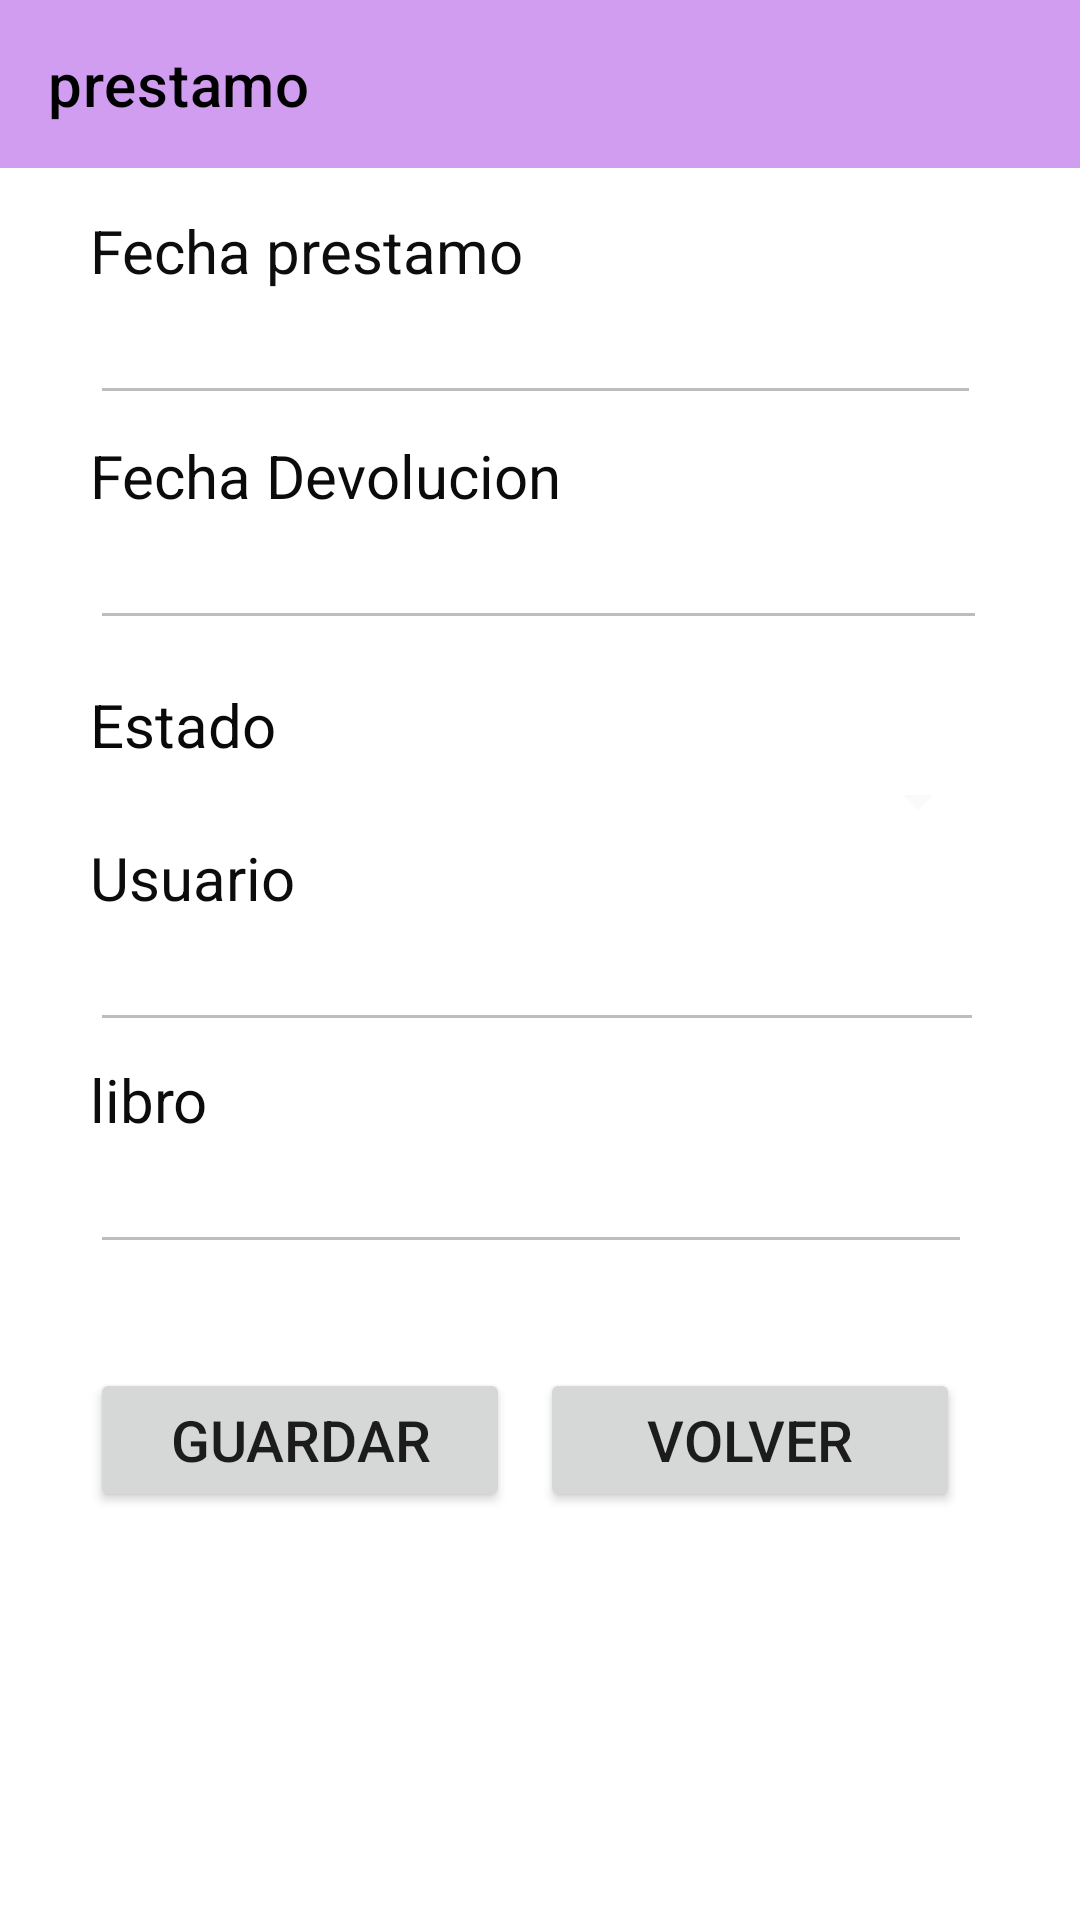

Layout XML and referenced resources for this Android screen:
<!-- AndroidManifest.xml: application theme Theme.CrudLibreria -->
<!-- res/layout/fragment_guardar_prestamo.xml -->
<?xml version="1.0" encoding="utf-8"?>
<FrameLayout xmlns:android="http://schemas.android.com/apk/res/android"
    xmlns:app="http://schemas.android.com/apk/res-auto"
    xmlns:tools="http://schemas.android.com/tools"
    android:layout_width="match_parent"
    android:layout_height="match_parent"
    android:onClick="mostrarCalendario"
    tools:context=".guardarPrestamoFragment">

    <com.google.android.material.appbar.MaterialToolbar
        android:layout_width="match_parent"
        android:layout_height="wrap_content"
        android:background="#66890CDC"
        app:title="prestamo"
        app:titleTextColor="@color/black" />
    


    <LinearLayout
        android:layout_width="match_parent"
        android:layout_height="715dp"
        android:layout_marginHorizontal="30dp"
        android:layout_marginTop="70dp"
        android:orientation="vertical">

        <TextView
            android:id="@+id/lblFecha_prestamo"
            android:layout_width="match_parent"
            android:layout_height="wrap_content"
            android:text="Fecha prestamo"
            android:textColor="#0D0D0D"
            android:textSize="20sp" />


        <LinearLayout
            android:layout_width="wrap_content"
            android:layout_height="wrap_content"
            android:orientation="horizontal">

            <EditText
                android:id="@+id/textFecha_prestamo"
                android:layout_width="297dp"
                android:layout_height="wrap_content"
                android:editable="false"
                android:ems="10"
                android:enabled="false"
                android:inputType="date"
                android:onClick="mostrarCalendario" />

            <Button
                android:id="@+id/btnCalendario"
                android:layout_width="match_parent"
                android:layout_height="wrap_content"
                android:layout_weight="2"
                android:onClick="mostrarCalendario"
                app:icon="@drawable/baseline_calendar_month_24"
                app:iconGravity="textStart" />
        </LinearLayout>

        <TextView
            android:id="@+id/lblFecha_devolucion"
            android:layout_width="match_parent"
            android:layout_height="wrap_content"
            android:text="Fecha Devolucion"
            android:textColor="#0B0B0B"
            android:textSize="20sp" />

        <LinearLayout
            android:layout_width="match_parent"
            android:layout_height="56dp"
            android:orientation="horizontal">

            <EditText
                android:id="@+id/textFecha_devolucion"
                android:layout_width="299dp"
                android:layout_height="wrap_content"
                android:ems="10"
                android:enabled="false"
                android:inputType="date" />

            <Button
                android:id="@+id/btnCalendario2"
                android:layout_width="wrap_content"
                android:layout_height="wrap_content"
                android:layout_weight="2"
                android:onClick="mostrarCalendario"
                app:icon="@drawable/baseline_calendar_month_24"
                app:iconGravity="textStart" />
        </LinearLayout>


        <TextView
            android:id="@+id/lblEstado"
            android:layout_width="match_parent"
            android:layout_height="wrap_content"
            android:text="Estado"
            android:textColor="#090909"
            android:textSize="20sp" />

        <Spinner
            android:id="@+id/SpinnerEstado"
            android:layout_width="match_parent"
            android:layout_height="wrap_content"
            android:animationCache="true"
            android:backgroundTint="#FAFAFA"
            android:outlineAmbientShadowColor="#E2D7D7"
            android:outlineSpotShadowColor="#EFEFEF"
            android:spinnerMode="dialog"
            android:textColor="#FAF6F6"
            android:textSize="20sp" />

        <TextView
            android:id="@+id/lblUsuario_prestamo"
            android:layout_width="match_parent"
            android:layout_height="wrap_content"
            android:text="Usuario"
            android:textColor="#0D0C0C"
            android:textSize="20sp" />

        <LinearLayout
            android:layout_width="match_parent"
            android:layout_height="47dp"
            android:orientation="horizontal">

            <EditText
                android:id="@+id/textUsuario_prestamo"
                android:layout_width="298dp"
                android:layout_height="wrap_content"
                android:ems="10"
                android:enabled="false"
                android:inputType="text" />

            <Button
                android:id="@+id/btnBuscarUsuario"
                android:layout_width="wrap_content"
                android:layout_height="wrap_content"
                android:layout_weight="2"
                app:icon="@drawable/baseline_assignment_ind_24"
                app:iconGravity="textStart" />
        </LinearLayout>


        <TextView
            android:id="@+id/lblLibro_prestamo"
            android:layout_width="match_parent"
            android:layout_height="wrap_content"
            android:text="libro"
            android:textColor="#0D0C0C"
            android:textSize="20sp" />

        <LinearLayout
            android:id="@+id/LinerLayout"
            android:layout_width="match_parent"
            android:layout_height="66dp"
            android:orientation="horizontal">

            <EditText
                android:id="@+id/textLibro_prestamo"
                android:layout_width="294dp"
                android:layout_height="wrap_content"
                android:ems="10"
                android:enabled="false"
                android:inputType="text" />

            <Button
                android:id="@+id/btnBuscarLibro"
                android:layout_width="wrap_content"
                android:layout_height="wrap_content"
                android:layout_weight="2"
                app:icon="@drawable/baseline_assignment_24" />
        </LinearLayout>

        <LinearLayout
            android:layout_width="match_parent"
            android:layout_height="67dp"
            android:orientation="horizontal">

            <Button
                android:id="@+id/btnGuardar"
                android:layout_width="133dp"
                android:layout_height="wrap_content"
                android:layout_marginTop="10dp"
                android:layout_marginRight="10dp"
                android:layout_weight="1"
                android:text="guardar"
                android:textSize="19dp"
                app:icon="@drawable/guardar"
                app:iconGravity="textStart"
                app:iconSize="25dp" />

            <Button
                android:id="@+id/btnVolver"
                android:layout_width="133dp"
                android:layout_height="wrap_content"
                android:layout_marginTop="10dp"
                android:layout_marginRight="10dp"
                android:layout_weight="1"
                android:text="volver"
                android:textSize="19dp"
                app:icon="@drawable/devolver"
                app:iconGravity="textStart"
                app:iconSize="25dp" />
        </LinearLayout>

    </LinearLayout>

</FrameLayout>
<!-- resources referenced by this layout -->
<resources>
  <!-- drawable baseline_assignment_24 (drawable) -->
  <vector xmlns:android="http://schemas.android.com/apk/res/android" android:autoMirrored="true" android:height="24dp" android:tint="#050505" android:viewportHeight="24" android:viewportWidth="24" android:width="24dp">
        
      <path android:fillColor="@android:color/white" android:pathData="M19,3h-4.18C14.4,1.84 13.3,1 12,1c-1.3,0 -2.4,0.84 -2.82,2L5,3c-1.1,0 -2,0.9 -2,2v14c0,1.1 0.9,2 2,2h14c1.1,0 2,-0.9 2,-2L21,5c0,-1.1 -0.9,-2 -2,-2zM12,3c0.55,0 1,0.45 1,1s-0.45,1 -1,1 -1,-0.45 -1,-1 0.45,-1 1,-1zM14,17L7,17v-2h7v2zM17,13L7,13v-2h10v2zM17,9L7,9L7,7h10v2z"/>
      
  </vector>
  <!-- drawable baseline_assignment_ind_24 (drawable) -->
  <vector xmlns:android="http://schemas.android.com/apk/res/android" android:height="24dp" android:tint="#050505" android:viewportHeight="24" android:viewportWidth="24" android:width="24dp">
        
      <path android:fillColor="@android:color/white" android:pathData="M19,3h-4.18C14.4,1.84 13.3,1 12,1c-1.3,0 -2.4,0.84 -2.82,2L5,3c-1.1,0 -2,0.9 -2,2v14c0,1.1 0.9,2 2,2h14c1.1,0 2,-0.9 2,-2L21,5c0,-1.1 -0.9,-2 -2,-2zM12,3c0.55,0 1,0.45 1,1s-0.45,1 -1,1 -1,-0.45 -1,-1 0.45,-1 1,-1zM12,7c1.66,0 3,1.34 3,3s-1.34,3 -3,3 -3,-1.34 -3,-3 1.34,-3 3,-3zM18,19L6,19v-1.4c0,-2 4,-3.1 6,-3.1s6,1.1 6,3.1L18,19z"/>
      
  </vector>
  <!-- drawable baseline_calendar_month_24 (drawable) -->
  <vector xmlns:android="http://schemas.android.com/apk/res/android" android:height="24dp" android:tint="#050505" android:viewportHeight="24" android:viewportWidth="24" android:width="24dp">
        
      <path android:fillColor="@android:color/white" android:pathData="M19,4h-1V2h-2v2H8V2H6v2H5C3.89,4 3.01,4.9 3.01,6L3,20c0,1.1 0.89,2 2,2h14c1.1,0 2,-0.9 2,-2V6C21,4.9 20.1,4 19,4zM19,20H5V10h14V20zM9,14H7v-2h2V14zM13,14h-2v-2h2V14zM17,14h-2v-2h2V14zM9,18H7v-2h2V18zM13,18h-2v-2h2V18zM17,18h-2v-2h2V18z"/>
      
  </vector>
  <!-- drawable devolver (drawable) -->
  <vector xmlns:android="http://schemas.android.com/apk/res/android"
      android:width="512dp"
      android:height="512dp"
      android:viewportWidth="512"
      android:viewportHeight="512">
    <path
        android:pathData="M205,34.8c11.5,5.1 19,16.6 19,29.2v64H336c97.2,0 176,78.8 176,176c0,113.3 -81.5,163.9 -100.2,174.1c-2.5,1.4 -5.3,1.9 -8.1,1.9c-10.9,0 -19.7,-8.9 -19.7,-19.7c0,-7.5 4.3,-14.4 9.8,-19.5c9.4,-8.8 22.2,-26.4 22.2,-56.7c0,-53 -43,-96 -96,-96H224v64c0,12.6 -7.4,24.1 -19,29.2s-25,3 -34.4,-5.4l-160,-144C3.9,225.7 0,217.1 0,208s3.9,-17.7 10.6,-23.8l160,-144c9.4,-8.5 22.9,-10.6 34.4,-5.4z"
        android:fillColor="#050505"/>
  </vector>
  <!-- drawable guardar (drawable) -->
  <vector xmlns:android="http://schemas.android.com/apk/res/android"
      android:width="448dp"
      android:height="512dp"
      android:viewportWidth="448"
      android:viewportHeight="512">
    <path
        android:pathData="M64,32C28.7,32 0,60.7 0,96L0,416c0,35.3 28.7,64 64,64L384,480c35.3,0 64,-28.7 64,-64L448,173.3c0,-17 -6.7,-33.3 -18.7,-45.3L352,50.7C340,38.7 323.7,32 306.7,32L64,32zM64,128c0,-17.7 14.3,-32 32,-32L288,96c17.7,0 32,14.3 32,32v64c0,17.7 -14.3,32 -32,32L96,224c-17.7,0 -32,-14.3 -32,-32L64,128zM224,288a64,64 0,1 1,0 128,64 64,0 1,1 0,-128z"
        android:fillColor="#050505"/>
  </vector>
  <style name="Theme.CrudLibreria" parent="Base.Theme.CrudLibreria" />
  <style name="Base.Theme.CrudLibreria" parent="Theme.MaterialComponents.DayNight.NoActionBar">
          
          
          <item name="android:statusBarColor">@android:color/transparent</item>
  
      </style>
  <!-- not gathered from this repository: default colours our renderer supplied (Android Studio template values) -->
  <color name="black">#FF000000</color>
</resources>
